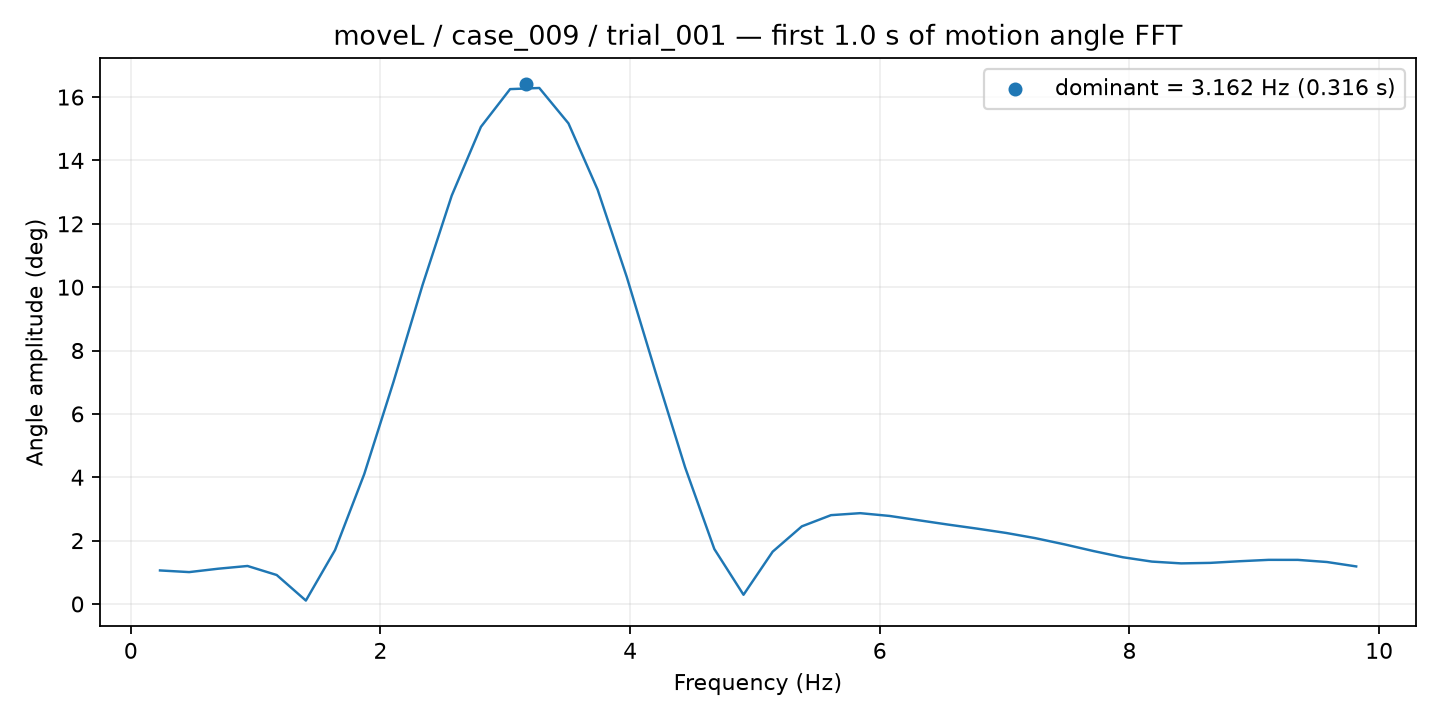

Data behind this chart, as committed beside it:
frequency_hz, amplitude_deg
0.2337, 1.058
0.4674, 1.006
0.7012, 1.113
0.9349, 1.199
1.169, 0.9145
1.402, 0.1076
1.636, 1.702
1.87, 4.098
2.103, 7
2.337, 10.07
2.571, 12.89
2.805, 15.06
3.038, 16.25
3.272, 16.29
3.506, 15.17
3.739, 13.08
3.973, 10.32
4.207, 7.271
4.441, 4.309
4.674, 1.734
4.908, 0.2904
5.142, 1.651
5.375, 2.45
5.609, 2.804
5.843, 2.866
6.077, 2.779
6.31, 2.643
6.544, 2.507
6.778, 2.379
7.012, 2.242
7.245, 2.078
7.479, 1.882
7.713, 1.67
7.946, 1.475
8.18, 1.338
8.414, 1.281
8.648, 1.297
8.881, 1.349
9.115, 1.393
9.349, 1.392
9.582, 1.324
9.816, 1.185
